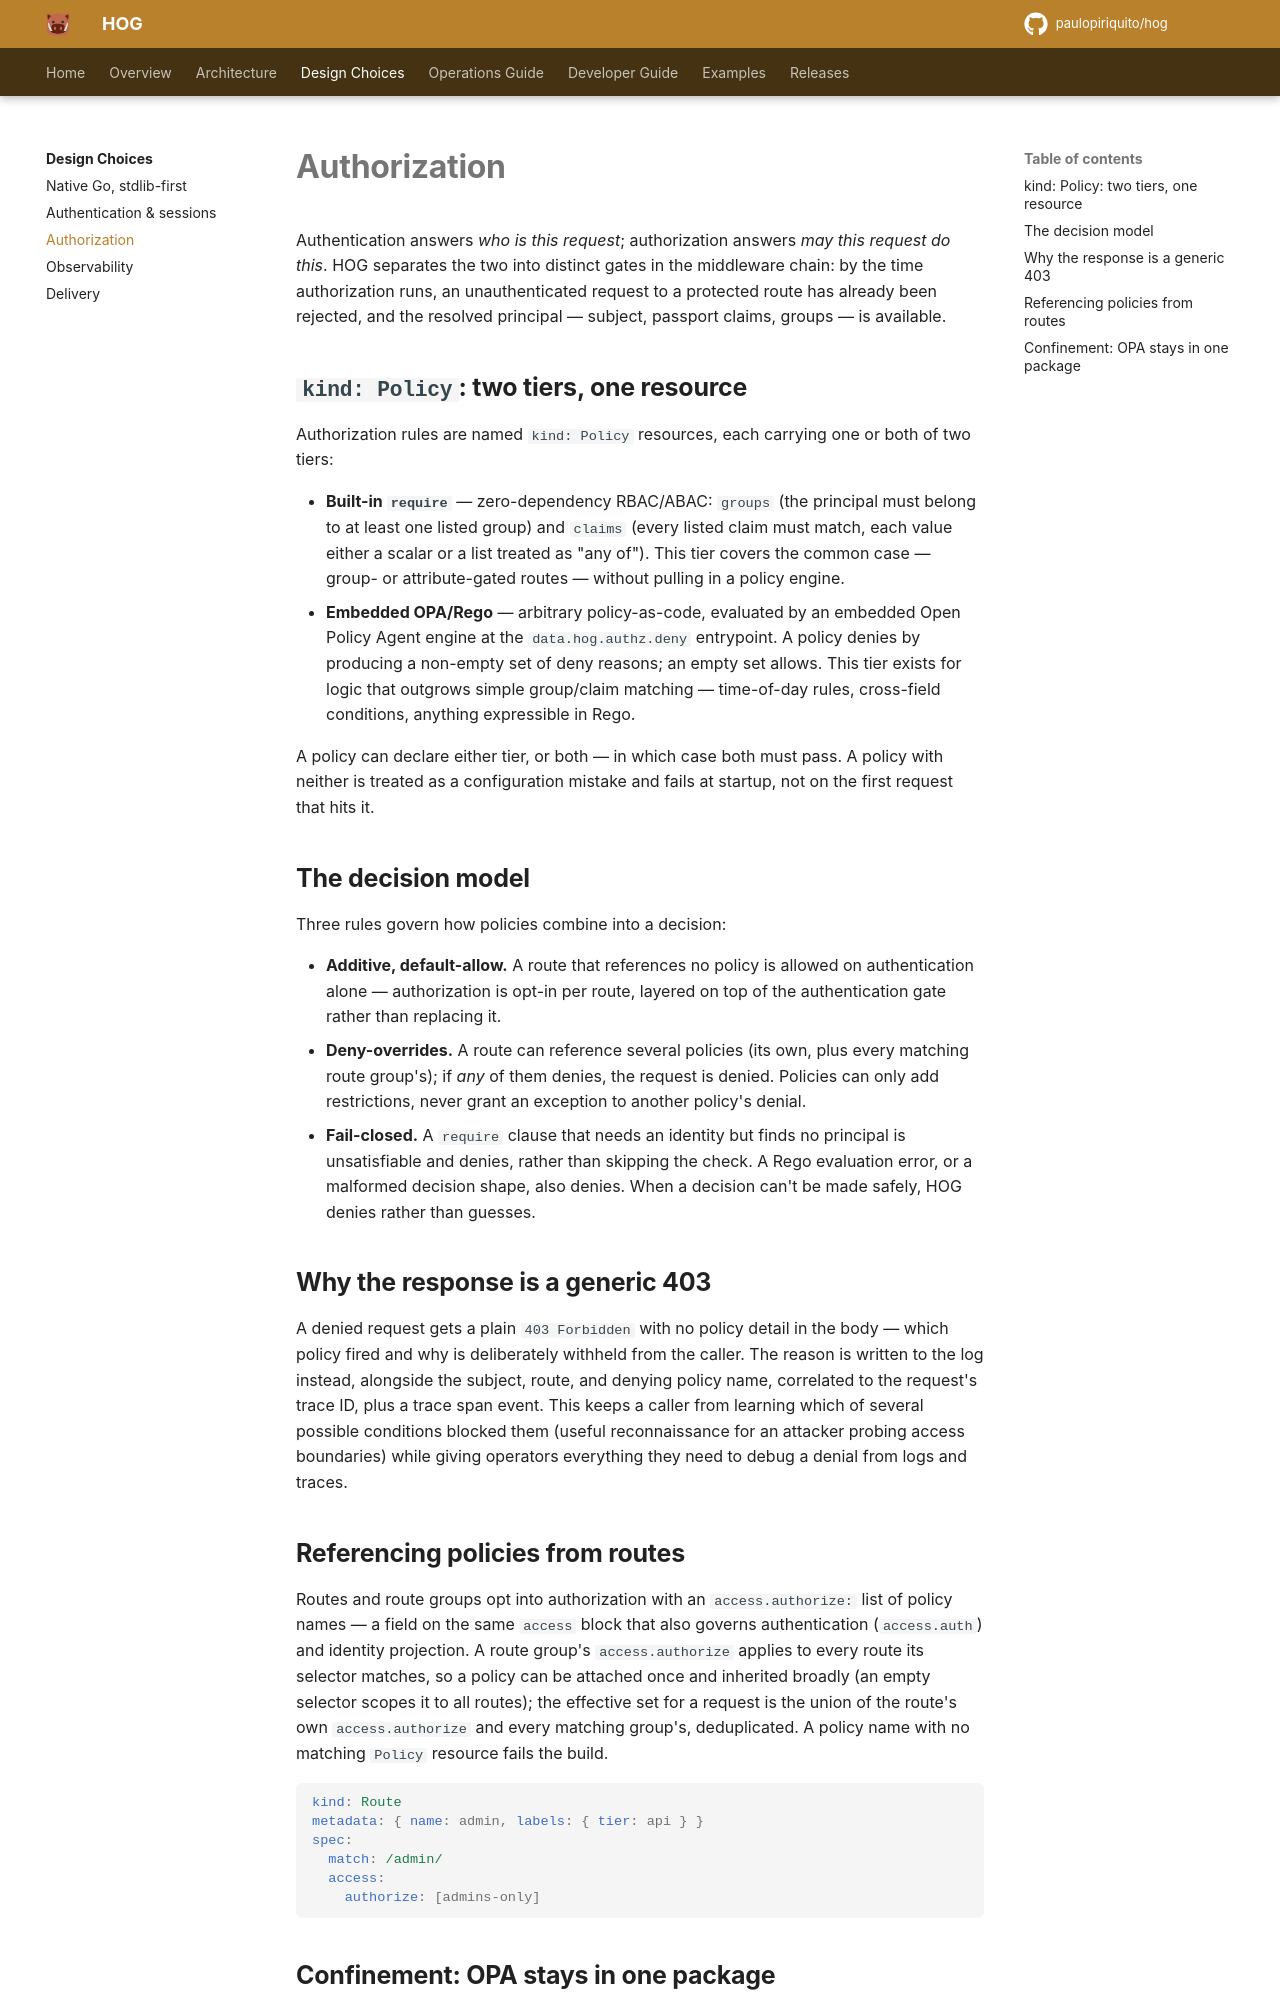

repository: paulopiriquito/hog · page: design/authorization/index.html · generator: mkdocs

# Authorization

Authentication answers *who is this request*; authorization answers *may
this request do this*. HOG separates the two into distinct gates in the
middleware chain: by the time authorization runs, an unauthenticated request
to a protected route has already been rejected, and the resolved principal —
subject, passport claims, groups — is available.

## `kind: Policy`: two tiers, one resource

Authorization rules are named `kind: Policy` resources, each carrying one or
both of two tiers:

- **Built-in `require`** — zero-dependency RBAC/ABAC: `groups` (the principal
  must belong to at least one listed group) and `claims` (every listed claim
  must match, each value either a scalar or a list treated as "any of").
  This tier covers the common case — group- or attribute-gated routes —
  without pulling in a policy engine.
- **Embedded OPA/Rego** — arbitrary policy-as-code, evaluated by an embedded
  Open Policy Agent engine at the `data.hog.authz.deny` entrypoint. A policy
  denies by producing a non-empty set of deny reasons; an empty set allows.
  This tier exists for logic that outgrows simple group/claim matching —
  time-of-day rules, cross-field conditions, anything expressible in Rego.

A policy can declare either tier, or both — in which case both must pass. A
policy with neither is treated as a configuration mistake and fails at
startup, not on the first request that hits it.

## The decision model

Three rules govern how policies combine into a decision:

- **Additive, default-allow.** A route that references no policy is allowed
  on authentication alone — authorization is opt-in per route, layered on
  top of the authentication gate rather than replacing it.
- **Deny-overrides.** A route can reference several policies (its own, plus
  every matching route group's); if *any* of them denies, the request is
  denied. Policies can only add restrictions, never grant an exception to
  another policy's denial.
- **Fail-closed.** A `require` clause that needs an identity but finds no
  principal is unsatisfiable and denies, rather than skipping the check. A
  Rego evaluation error, or a malformed decision shape, also denies. When a
  decision can't be made safely, HOG denies rather than guesses.

## Why the response is a generic 403

A denied request gets a plain `403 Forbidden` with no policy detail in the
body — which policy fired and why is deliberately withheld from the caller.
The reason is written to the log instead, alongside the subject, route, and
denying policy name, correlated to the request's trace ID, plus a trace span
event. This keeps a caller from learning which of several possible
conditions blocked them (useful reconnaissance for an attacker probing
access boundaries) while giving operators everything they need to debug a
denial from logs and traces.
